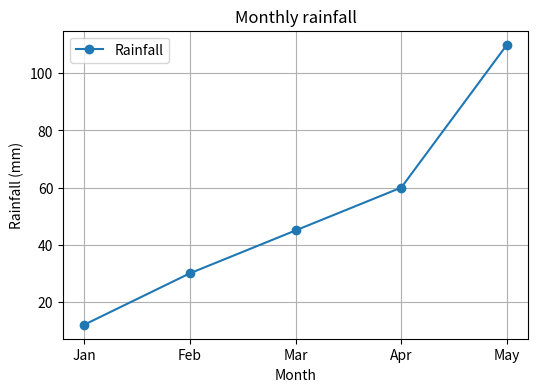

This figure's Python source:
import matplotlib.pyplot as plt

fig, ax = plt.subplots(figsize=(6, 4))
months = ["Jan", "Feb", "Mar", "Apr", "May"]
rainfall = [12, 30, 45, 60, 110]
ax.plot(months, rainfall, marker="o", label="Rainfall")
ax.set_title("Monthly rainfall")
ax.set_xlabel("Month")
ax.set_ylabel("Rainfall (mm)")
ax.grid(True)
ax.legend()
plt.show()
